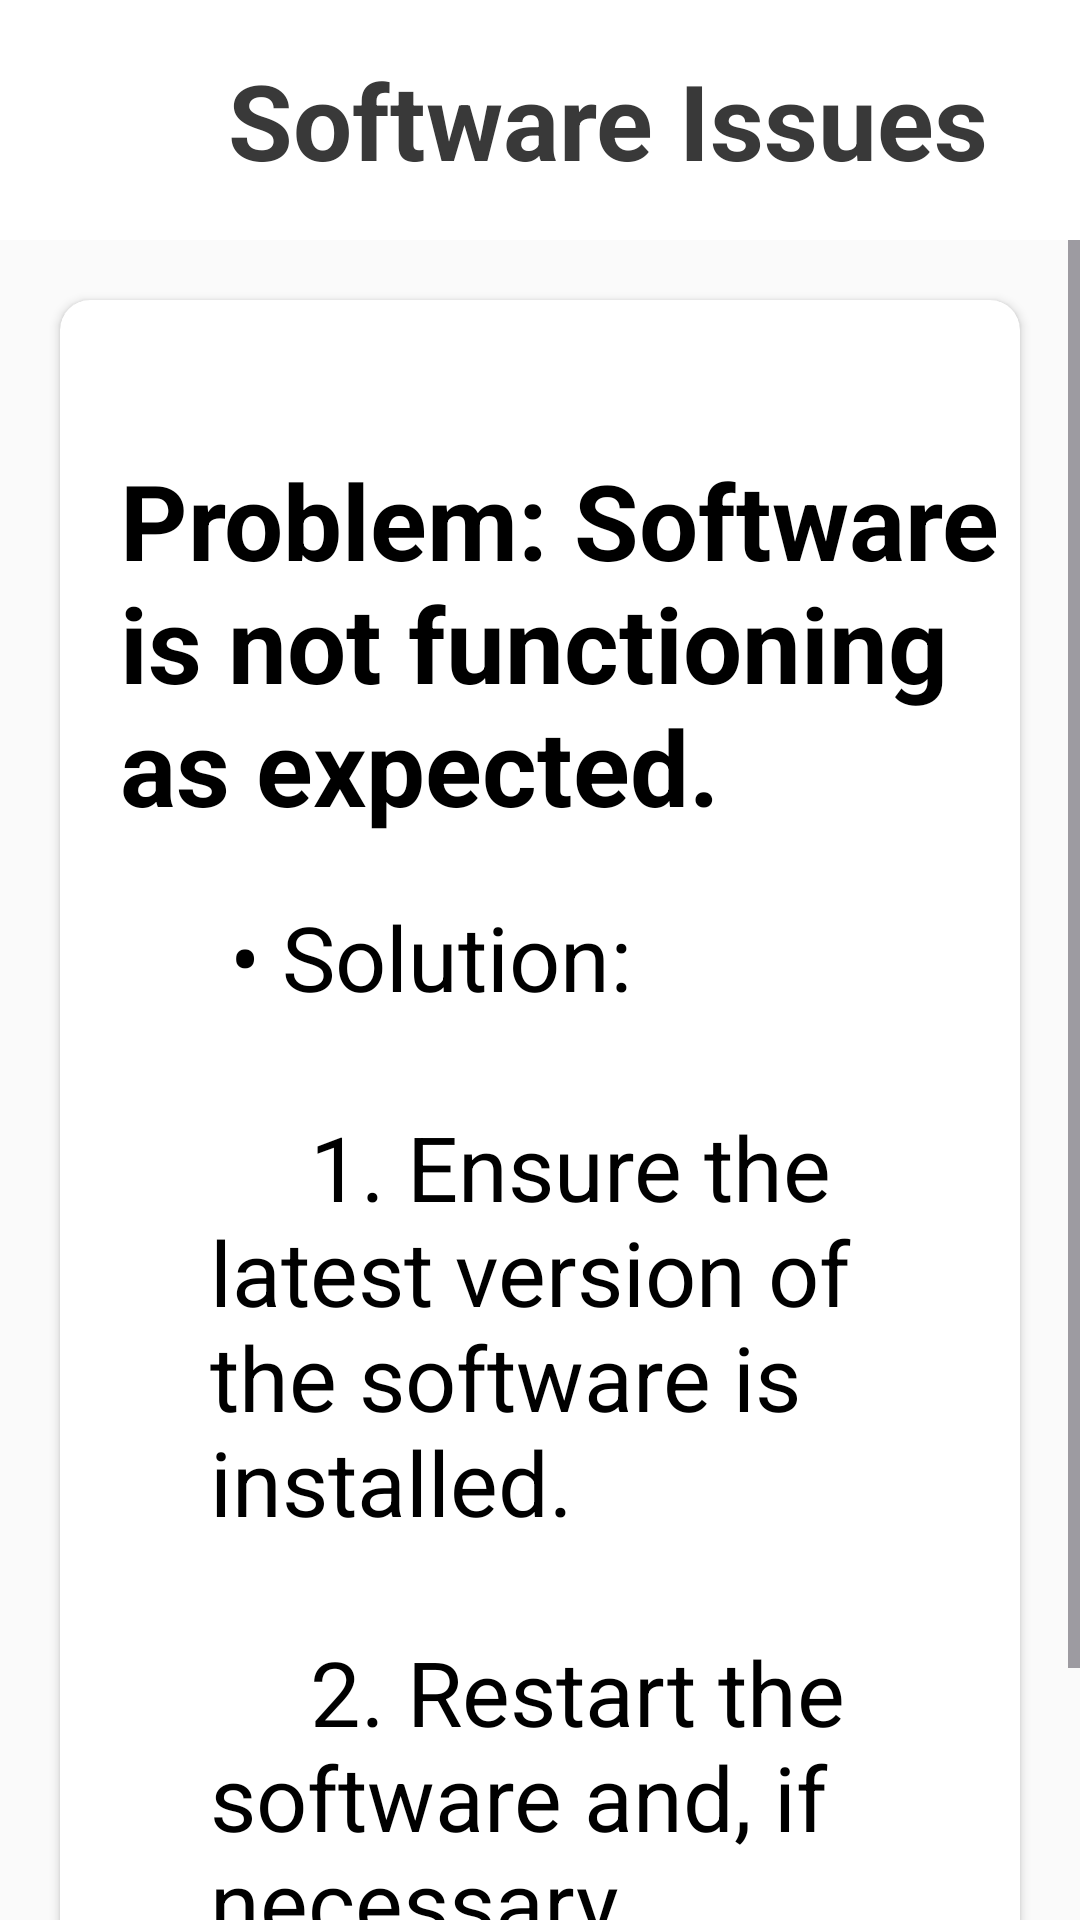

This screen was rendered from an Android layout file. Write that file and the resources it references.
<!-- AndroidManifest.xml: application theme Theme.UserManual -->
<!-- res/layout/activity_software_issues.xml -->
<?xml version="1.0" encoding="utf-8"?>
<LinearLayout xmlns:android="http://schemas.android.com/apk/res/android"
    xmlns:app="http://schemas.android.com/apk/res-auto"
    xmlns:tools="http://schemas.android.com/tools"
    android:layout_width="match_parent"
    android:layout_height="match_parent"
    android:orientation="vertical"
    android:background="#FAFAFA"
    tools:context=".troubleshooting.SoftwareIssues">
    <androidx.appcompat.widget.Toolbar
        android:id="@+id/toolbar"
        android:layout_width="match_parent"
        android:layout_height="80dp"
        android:background="@color/white"

        android:elevation="2dp">
        <RelativeLayout
            android:layout_width="match_parent"
            android:layout_height="match_parent">
            <ImageView
                android:layout_width="40dp"
                android:layout_height="40dp"
                android:src="@drawable/baseline_arrow_back_24"
                android:layout_centerVertical="true"
                android:id="@+id/back_Button"/>
            <TextView
                android:layout_width="wrap_content"
                android:layout_height="wrap_content"
                android:text="Software Issues "
                android:textColor="@color/bl"
                android:textStyle="bold"
                android:textSize="35sp"
                android:layout_centerVertical="true"
                android:layout_marginStart="20dp"
                android:layout_toEndOf="@id/back_Button"
                tools:ignore="HardcodedText" />
        </RelativeLayout>
    </androidx.appcompat.widget.Toolbar>

    <ScrollView
        android:layout_width="match_parent"
        android:layout_height="wrap_content"

        >
        <androidx.cardview.widget.CardView
            android:layout_width="match_parent"
            android:layout_height="wrap_content"
            android:layout_marginTop="20dp"
            android:layout_marginStart="20dp"
            android:layout_marginEnd="20dp"
            android:layout_marginBottom="50dp"
            app:cardCornerRadius="10dp"
            app:cardElevation="2dp">
            <LinearLayout
                android:layout_width="match_parent"
                android:layout_height="match_parent"

                android:orientation="vertical">



                <TextView
                    android:layout_width="wrap_content"
                    android:layout_height="wrap_content"
                    android:text="Problem: Software is not functioning as expected."
                    android:textColor="@color/black"
                    android:textSize="35sp"
                    android:textStyle="bold"
                    android:layout_marginStart="20dp"
                    android:layout_marginTop="50dp"
                    tools:ignore="HardcodedText" />

                <TextView
                    android:layout_width="wrap_content"
                    android:layout_height="wrap_content"
                    android:text="@string/software_issues"
                    android:textColor="@color/black"
                    android:textSize="30sp"
                    android:textStyle="normal"
                    android:textAlignment="textStart"
                    android:layout_marginStart="50dp"
                    android:layout_marginTop="20dp"
                    android:layout_marginEnd="20dp"
                    android:layout_marginBottom="50dp"
                    tools:ignore="HardcodedText" />

            </LinearLayout>


        </androidx.cardview.widget.CardView>
    </ScrollView>



</LinearLayout>
<!-- resources referenced by this layout -->
<resources>
  <color name="bl">#393939</color>
  <color name="black">#FF000000</color>
  <color name="white">#FFFFFFFF</color>
  <string name="software_issues">
          \t• Solution:\n\n
          \t\t\t\t1. Ensure the latest version of the software is installed.\n\n
          \t\t\t\t2. Restart the software and, if necessary, reinstall it.
      </string>
  <style name="Theme.UserManual" parent="Base.Theme.UserManual" />
  <style name="Base.Theme.UserManual" parent="Theme.Material3.DayNight.NoActionBar">
          
          
      </style>
</resources>
